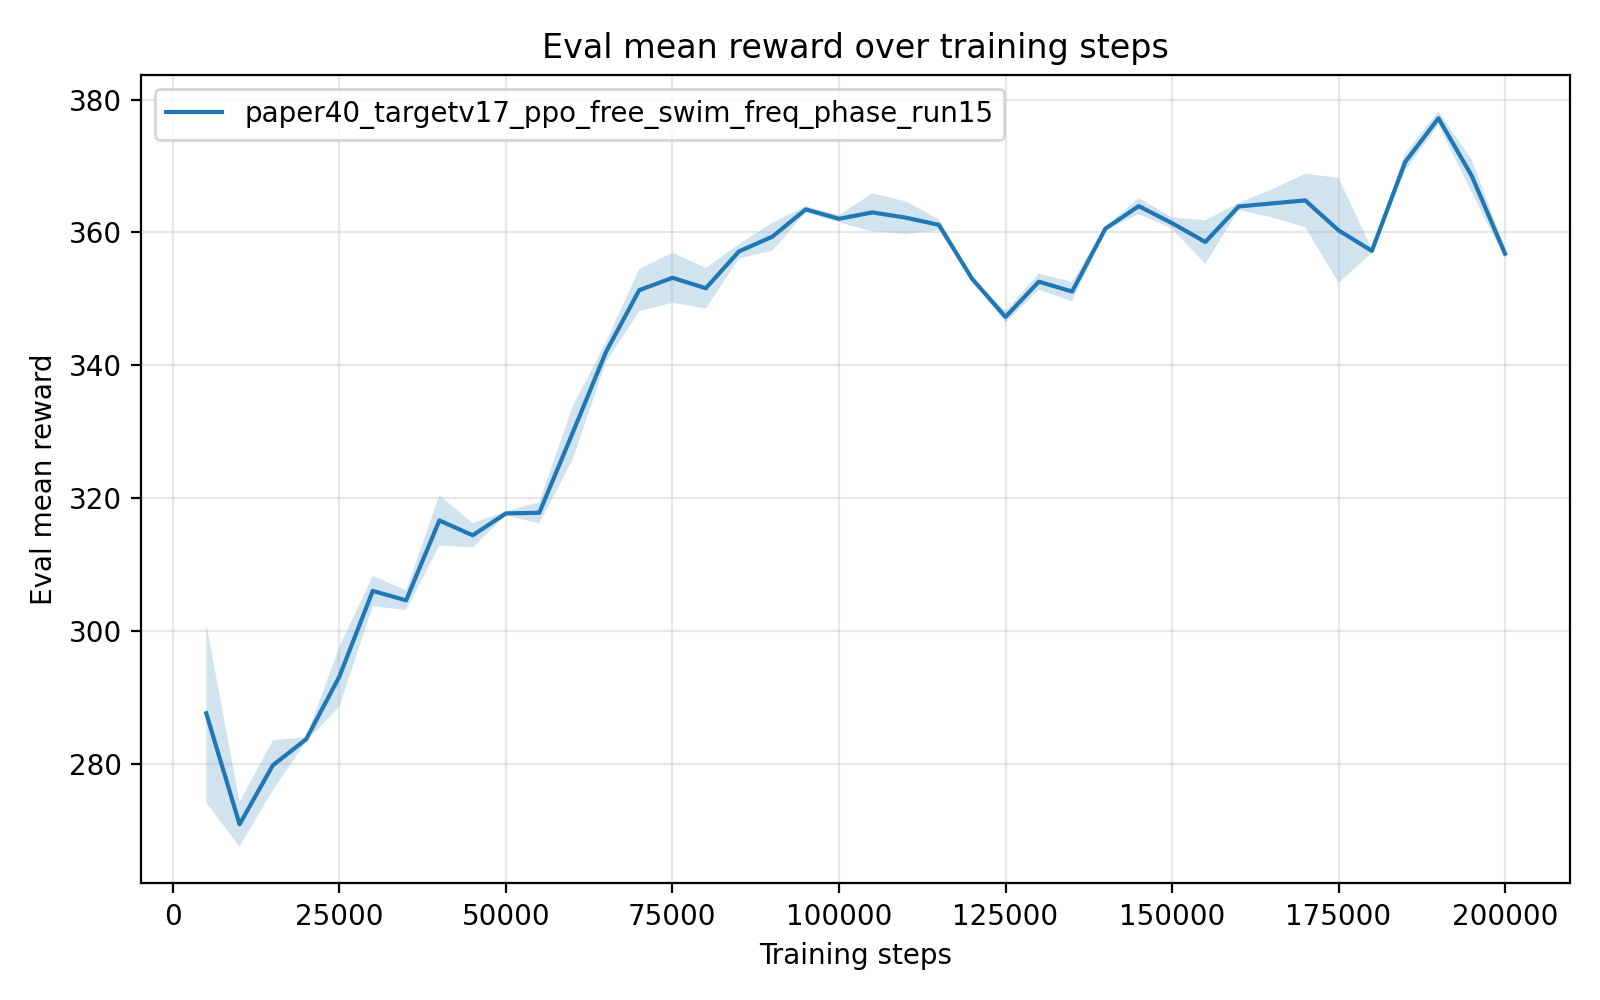

The table this chart was drawn from, first rows:
timesteps, mean_reward, std_reward, min_reward, max_reward
5.000000000000000000e+03, 2.876218729999999937e+02, 1.347732974795194494e+01, 2.808372469999999907e+02, 3.145761630000000082e+02
1.000000000000000000e+04, 2.709100116000000185e+02, 3.369565329117658159e+00, 2.691693549999999959e+02, 2.776469589999999812e+02
1.500000000000000000e+04, 2.797952489999999557e+02, 3.744363614047760080e+00, 2.723109509999999887e+02, 2.817497149999999806e+02
2.000000000000000000e+04, 2.837134849999999915e+02, 3.334323942444750721e-01, 2.835205750000000080e+02, 2.843797950000000014e+02
2.500000000000000000e+04, 2.931732925999999679e+02, 4.523827676232943240e+00, 2.841294219999999768e+02, 2.955187910000000215e+02
3.000000000000000000e+04, 3.060347170000000574e+02, 2.271777631398548714e+00, 3.014915750000000116e+02, 3.072298309999999901e+02
3.500000000000000000e+04, 3.046204813999999601e+02, 1.489401519494553572e+00, 3.038569089999999733e+02, 3.075987160000000245e+02
4.000000000000000000e+04, 3.166404370000000199e+02, 3.768331744904949598e+00, 3.091184920000000034e+02, 3.186755880000000047e+02
4.500000000000000000e+04, 3.144064098000000058e+02, 1.837865614755376686e+00, 3.134068159999999921e+02, 3.180734439999999950e+02
5.000000000000000000e+04, 3.177063774000000080e+02, 2.866528470722602417e-01, 3.175362499999999955e+02, 3.182790059999999812e+02
5.500000000000000000e+04, 3.178005011999999851e+02, 1.614147038915893395e+00, 3.169617969999999900e+02, 3.210273599999999874e+02
6.000000000000000000e+04, 3.297952399999999784e+02, 4.014549340070580286e+00, 3.217757090000000062e+02, 3.319357219999999984e+02
6.500000000000000000e+04, 3.419736416000000077e+02, 1.495833870286481293e+00, 3.389854960000000119e+02, 3.428611280000000079e+02
7.000000000000000000e+04, 3.512974413999999683e+02, 3.177383197100888790e+00, 3.449462199999999825e+02, 3.530906309999999735e+02
7.500000000000000000e+04, 3.531722321999999394e+02, 3.766259917735482521e+00, 3.507997659999999769e+02, 3.606874199999999746e+02
8.000000000000000000e+04, 3.515944901999999956e+02, 3.048199835541577585e+00, 3.496285209999999779e+02, 3.576733709999999746e+02
8.500000000000000000e+04, 3.571522645999999668e+02, 1.080754972929310220e+00, 3.563762899999999831e+02, 3.592994669999999928e+02
9.000000000000000000e+04, 3.593606943999999999e+02, 2.085040484280790363e+00, 3.578593399999999747e+02, 3.635027600000000234e+02
9.500000000000000000e+04, 3.634629077999999822e+02, 4.728512315891407747e-01, 3.625217349999999783e+02, 3.637874869999999987e+02
1.000000000000000000e+05, 3.620505082000000243e+02, 5.358659313900759891e-01, 3.617213269999999739e+02, 3.631203259999999773e+02
1.050000000000000000e+05, 3.630084651999999892e+02, 2.858237265573135399e+00, 3.573171019999999771e+02, 3.649456339999999841e+02
1.100000000000000000e+05, 3.622243286000000353e+02, 2.450548407147246088e+00, 3.573338939999999866e+02, 3.637589060000000245e+02
1.150000000000000000e+05, 3.611302061999999751e+02, 8.392269697938417039e-01, 3.606932279999999764e+02, 3.628085639999999898e+02
1.200000000000000000e+05, 3.529941491999999812e+02, 1.303621068031629859e-01, 3.527335199999999986e+02, 3.530661210000000096e+02
1.250000000000000000e+05, 3.472765392000000020e+02, 8.999696501547944649e-01, 3.468212020000000280e+02, 3.490764699999999721e+02
1.300000000000000000e+05, 3.525811967999999865e+02, 1.207383548684574315e+00, 3.501672409999999900e+02, 3.532056999999999789e+02
1.350000000000000000e+05, 3.510988449999999830e+02, 1.469448022099716589e+00, 3.503362200000000257e+02, 3.540365019999999845e+02
1.400000000000000000e+05, 3.605720364000000018e+02, 2.444614290333690376e-01, 3.600831220000000030e+02, 3.606970489999999927e+02
1.450000000000000000e+05, 3.639566489999999703e+02, 1.215738523985800734e+00, 3.615252960000000257e+02, 3.645882639999999810e+02
1.500000000000000000e+05, 3.613999651999999969e+02, 8.693269931190172883e-01, 3.609611840000000029e+02, 3.631385809999999879e+02
1.550000000000000000e+05, 3.585573795999999902e+02, 3.279942541086325214e+00, 3.519984029999999962e+02, 3.603028029999999831e+02
1.600000000000000000e+05, 3.639040272000000300e+02, 5.291932759071719117e-01, 3.628456459999999879e+02, 3.641698670000000106e+02
1.650000000000000000e+05, 3.643624407999999448e+02, 2.101072906115492245e+00, 3.629877870000000257e+02, 3.685508960000000229e+02
1.700000000000000000e+05, 3.648176270000000159e+02, 4.029896482088187959e+00, 3.621660739999999805e+02, 3.728498099999999909e+02
1.750000000000000000e+05, 3.603050834000000009e+02, 7.896882114805451991e+00, 3.555527739999999994e+02, 3.760766619999999989e+02
1.800000000000000000e+05, 3.572199225999999612e+02, 3.036164031435620858e-01, 3.566128770000000259e+02, 3.573769550000000095e+02
1.850000000000000000e+05, 3.705853922000000011e+02, 1.299396297363876629e+00, 3.679866010000000074e+02, 3.712376889999999889e+02
1.900000000000000000e+05, 3.771830830000000105e+02, 1.024929722539847488e+00, 3.751332889999999907e+02, 3.777008640000000241e+02
1.950000000000000000e+05, 3.685005861999999865e+02, 2.457220611058232418e+00, 3.672237709999999993e+02, 3.734147740000000226e+02
2.000000000000000000e+05, 3.567949244000000135e+02, 7.361692843656592045e-01, 3.563877370000000155e+02, 3.582667010000000118e+02
